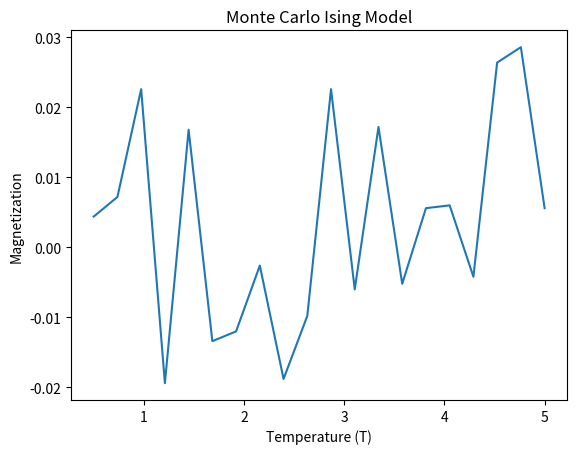

Generate this figure with matplotlib:
import numpy as np
import matplotlib.pyplot as plt

def initialize_spins(N):
    spins = np.random.choice([-1, 1], size=(N, N))
    return spins

def calculate_energy(spins):
    energy = np.sum(-J * (spins * np.roll(spins, 1, axis=0) + spins * np.roll(spins, -1, axis=0)
                  + spins * np.roll(spins, 1, axis=1) + spins * np.roll(spins, -1, axis=1)))
    return energy

def metropolis_step(spins, T):
    i = np.random.randint(N)
    j = np.random.randint(N)
    delta_E = 2 * J * spins[i, j] * (spins[(i+1)%N, j] + spins[(i-1)%N, j]
                                  + spins[i, (j+1)%N] + spins[i, (j-1)%N])
    if delta_E < 0 or np.random.rand() < np.exp(-delta_E / (k * T)):
        spins[i, j] *= -1

def calculate_magnetization(spins):
    return np.mean(spins)

def simulate_ising_model(N, J, k, T_values, num_steps, num_equilibration):
    magnetizations = []

    for T in T_values:
        spins = initialize_spins(N)
        
        # Equilibration
        for _ in range(num_equilibration):
            metropolis_step(spins, T)
        
        # Monte Carlo steps
        for _ in range(num_steps):
            metropolis_step(spins, T)

        magnetization = calculate_magnetization(spins)
        magnetizations.append(magnetization)

    return magnetizations

# Parameters
N = 100  # Grid size
J = 1.0  # Exchange constant
k = 1.0  # Boltzmann constant
T_values = np.linspace(0.5, 5.0, 20)  # Temperature values
num_steps = 10000  # Number of Monte Carlo steps per temperature
num_equilibration = 1000  # Number of equilibration steps per temperature

# Simulate Ising model
magnetizations = simulate_ising_model(N, J, k, T_values, num_steps, num_equilibration)

# Plot results
plt.plot(T_values, magnetizations)
plt.xlabel('Temperature (T)')
plt.ylabel('Magnetization')
plt.title('Monte Carlo Ising Model')
plt.show()
